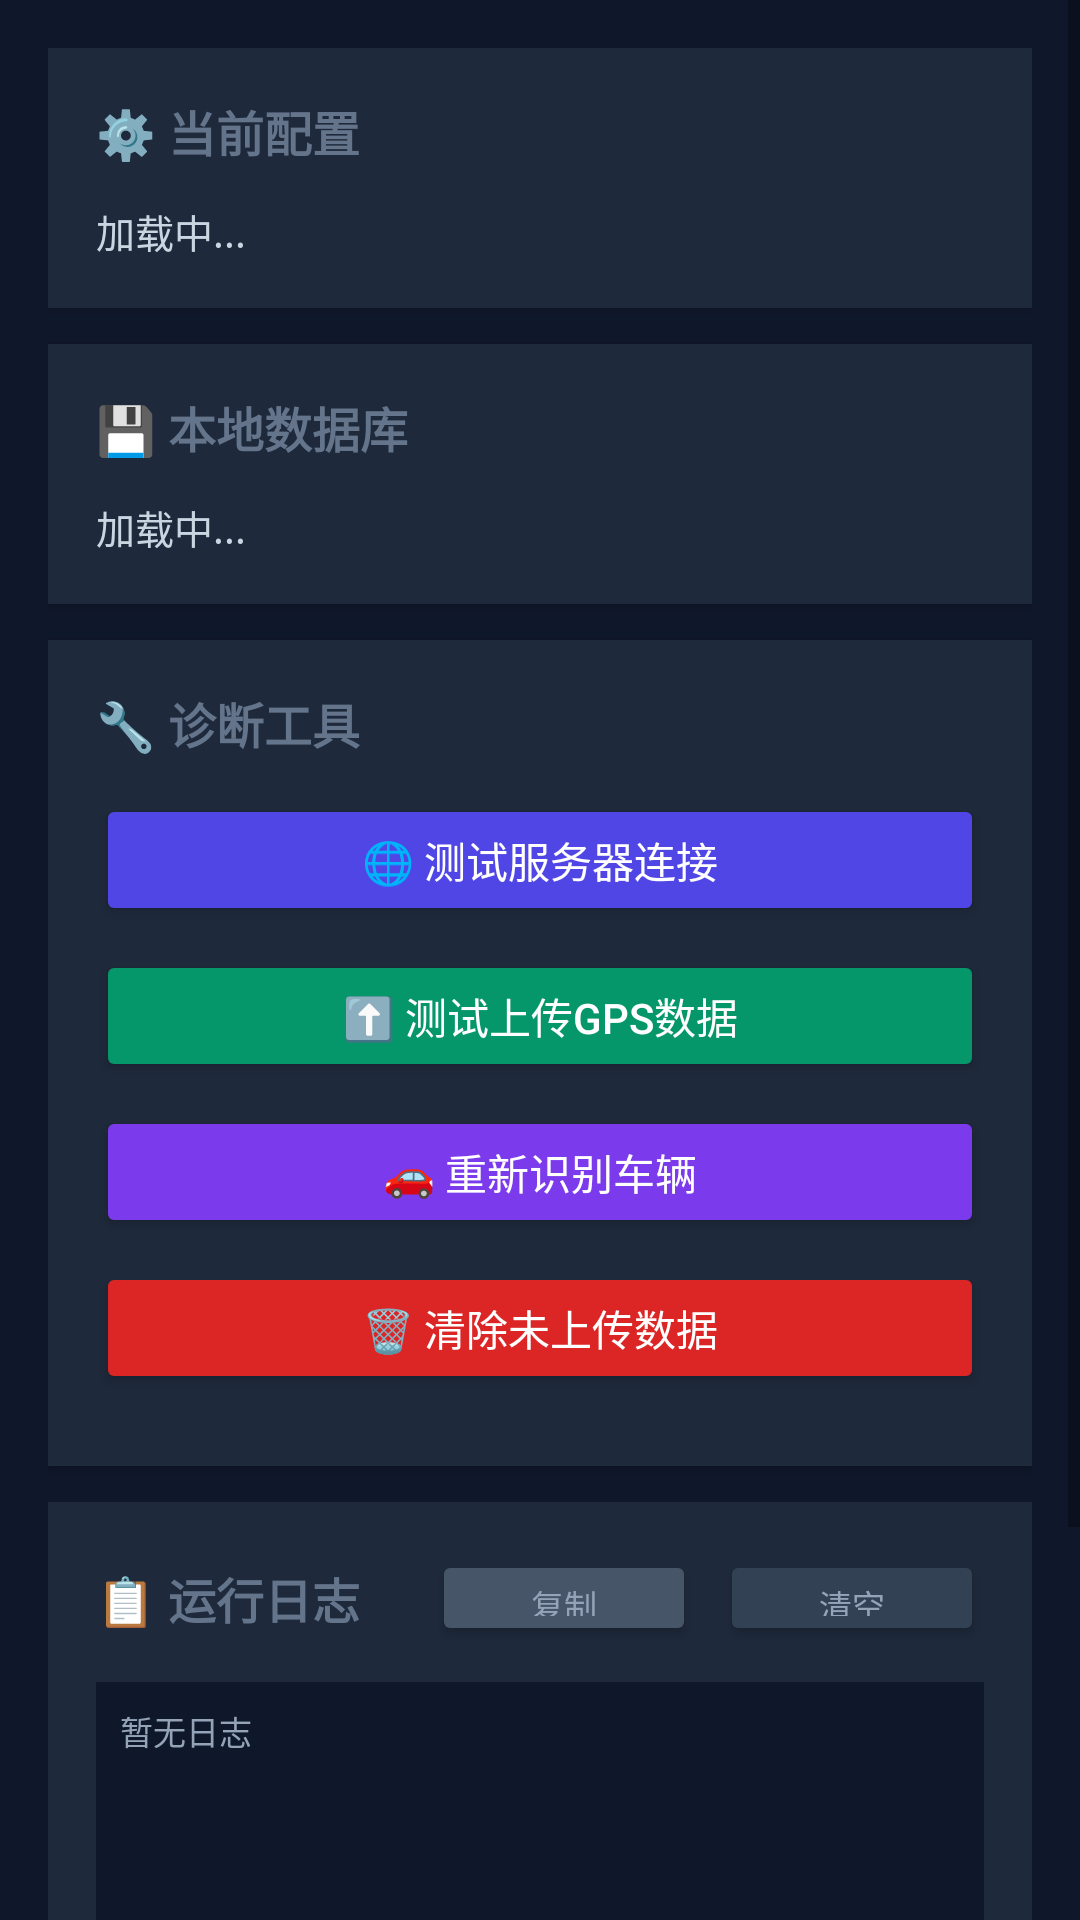

Layout XML and referenced resources for this Android screen:
<!-- AndroidManifest.xml: application theme Theme.CarLog -->
<!-- res/layout/activity_diagnostic.xml -->
<?xml version="1.0" encoding="utf-8"?>
<ScrollView xmlns:android="http://schemas.android.com/apk/res/android"
    xmlns:app="http://schemas.android.com/apk/res-auto"
    android:layout_width="match_parent" android:layout_height="match_parent"
    android:background="#0f172a">

    <LinearLayout android:layout_width="match_parent" android:layout_height="wrap_content"
        android:orientation="vertical" android:padding="16dp">

        
        <LinearLayout android:layout_width="match_parent" android:layout_height="wrap_content"
            android:orientation="vertical" android:background="#1e293b"
            android:padding="16dp" android:layout_marginBottom="12dp"
            android:elevation="2dp">
            <TextView android:layout_width="wrap_content" android:layout_height="wrap_content"
                android:text="⚙️ 当前配置" android:textSize="16sp" android:textStyle="bold"
                android:textColor="#64748b" android:layout_marginBottom="12dp" />
            <TextView android:id="@+id/diagConfigInfo" android:layout_width="match_parent"
                android:layout_height="wrap_content" android:text="加载中..."
                android:textSize="13sp" android:textColor="#cbd5e1" android:lineSpacingExtra="4dp"
                android:fontFamily="monospace" />
        </LinearLayout>

        
        <LinearLayout android:layout_width="match_parent" android:layout_height="wrap_content"
            android:orientation="vertical" android:background="#1e293b"
            android:padding="16dp" android:layout_marginBottom="12dp"
            android:elevation="2dp">
            <TextView android:layout_width="wrap_content" android:layout_height="wrap_content"
                android:text="💾 本地数据库" android:textSize="16sp" android:textStyle="bold"
                android:textColor="#64748b" android:layout_marginBottom="12dp" />
            <TextView android:id="@+id/diagDbInfo" android:layout_width="match_parent"
                android:layout_height="wrap_content" android:text="加载中..."
                android:textSize="13sp" android:textColor="#cbd5e1" android:lineSpacingExtra="4dp"
                android:fontFamily="monospace" />
        </LinearLayout>

        
        <LinearLayout android:layout_width="match_parent" android:layout_height="wrap_content"
            android:orientation="vertical" android:background="#1e293b"
            android:padding="16dp" android:layout_marginBottom="12dp"
            android:elevation="2dp">
            <TextView android:layout_width="wrap_content" android:layout_height="wrap_content"
                android:text="🔧 诊断工具" android:textSize="16sp" android:textStyle="bold"
                android:textColor="#64748b" android:layout_marginBottom="12dp" />
            <Button android:id="@+id/btnTestConn" android:layout_width="match_parent"
                android:layout_height="44dp" android:text="🌐 测试服务器连接"
                android:textAllCaps="false" android:textSize="14sp"
                android:backgroundTint="#4f46e5" android:textColor="#fff"
                android:layout_marginBottom="8dp" app:cornerRadius="8dp" />
            <Button android:id="@+id/btnTestUpload" android:layout_width="match_parent"
                android:layout_height="44dp" android:text="⬆️ 测试上传GPS数据"
                android:textAllCaps="false" android:textSize="14sp"
                android:backgroundTint="#059669" android:textColor="#fff"
                android:layout_marginBottom="8dp" app:cornerRadius="8dp" />
            <Button android:id="@+id/btnIdentifyCar" android:layout_width="match_parent"
                android:layout_height="44dp" android:text="🚗 重新识别车辆"
                android:textAllCaps="false" android:textSize="14sp"
                android:backgroundTint="#7c3aed" android:textColor="#fff"
                android:layout_marginBottom="8dp" app:cornerRadius="8dp" />
            <Button android:id="@+id/btnCleanData" android:layout_width="match_parent"
                android:layout_height="44dp" android:text="🗑️ 清除未上传数据"
                android:textAllCaps="false" android:textSize="14sp"
                android:backgroundTint="#dc2626" android:textColor="#fff"
                android:layout_marginBottom="8dp" app:cornerRadius="8dp" />
        </LinearLayout>

        
        <LinearLayout android:layout_width="match_parent" android:layout_height="wrap_content"
            android:orientation="vertical" android:background="#1e293b"
            android:padding="16dp" android:layout_marginBottom="12dp"
            android:elevation="2dp">
            <LinearLayout android:layout_width="match_parent" android:layout_height="wrap_content"
                android:orientation="horizontal" android:gravity="center_vertical"
                android:layout_marginBottom="12dp">
                <TextView android:layout_width="0dp" android:layout_height="wrap_content"
                    android:layout_weight="1" android:text="📋 运行日志"
                    android:textSize="16sp" android:textStyle="bold"
                    android:textColor="#64748b" />
                <Button android:id="@+id/btnCopyLog" android:layout_width="wrap_content"
                    android:layout_height="32dp" android:text="复制"
                    android:textAllCaps="false" android:textSize="11sp"
                    android:backgroundTint="#475569" android:textColor="#94a3b8"
                    android:layout_marginEnd="8dp" app:cornerRadius="6dp" />
                <Button android:id="@+id/btnClearLog" android:layout_width="wrap_content"
                    android:layout_height="32dp" android:text="清空"
                    android:textAllCaps="false" android:textSize="11sp"
                    android:backgroundTint="#334155" android:textColor="#94a3b8"
                    app:cornerRadius="6dp" />
            </LinearLayout>
            <ScrollView android:id="@+id/logScrollView" android:layout_width="match_parent"
                android:layout_height="200dp"
                android:background="#0f172a" android:padding="8dp"
                android:fadingEdgeLength="8dp"
                android:requiresFadingEdge="vertical">
                <TextView android:id="@+id/diagLog" android:layout_width="match_parent"
                    android:layout_height="wrap_content" android:text="暂无日志"
                    android:textSize="11sp" android:textColor="#94a3b8"
                    android:typeface="monospace"
                    android:lineSpacingExtra="2dp" />
            </ScrollView>
        </LinearLayout>

    </LinearLayout>
</ScrollView>
<!-- resources referenced by this layout -->
<resources>
  <style name="Theme.CarLog" parent="Theme.MaterialComponents.Light.NoActionBar">
          <item name="colorPrimary">#4f46e5</item>
          <item name="colorPrimaryVariant">#3730a3</item>
          <item name="colorOnPrimary">#FFFFFF</item>
          <item name="colorSecondary">#059669</item>
          <item name="colorOnSecondary">#FFFFFF</item>
          <item name="android:statusBarColor">#f0f4f8</item>
          <item name="android:navigationBarColor">#f0f4f8</item>
      </style>
</resources>
